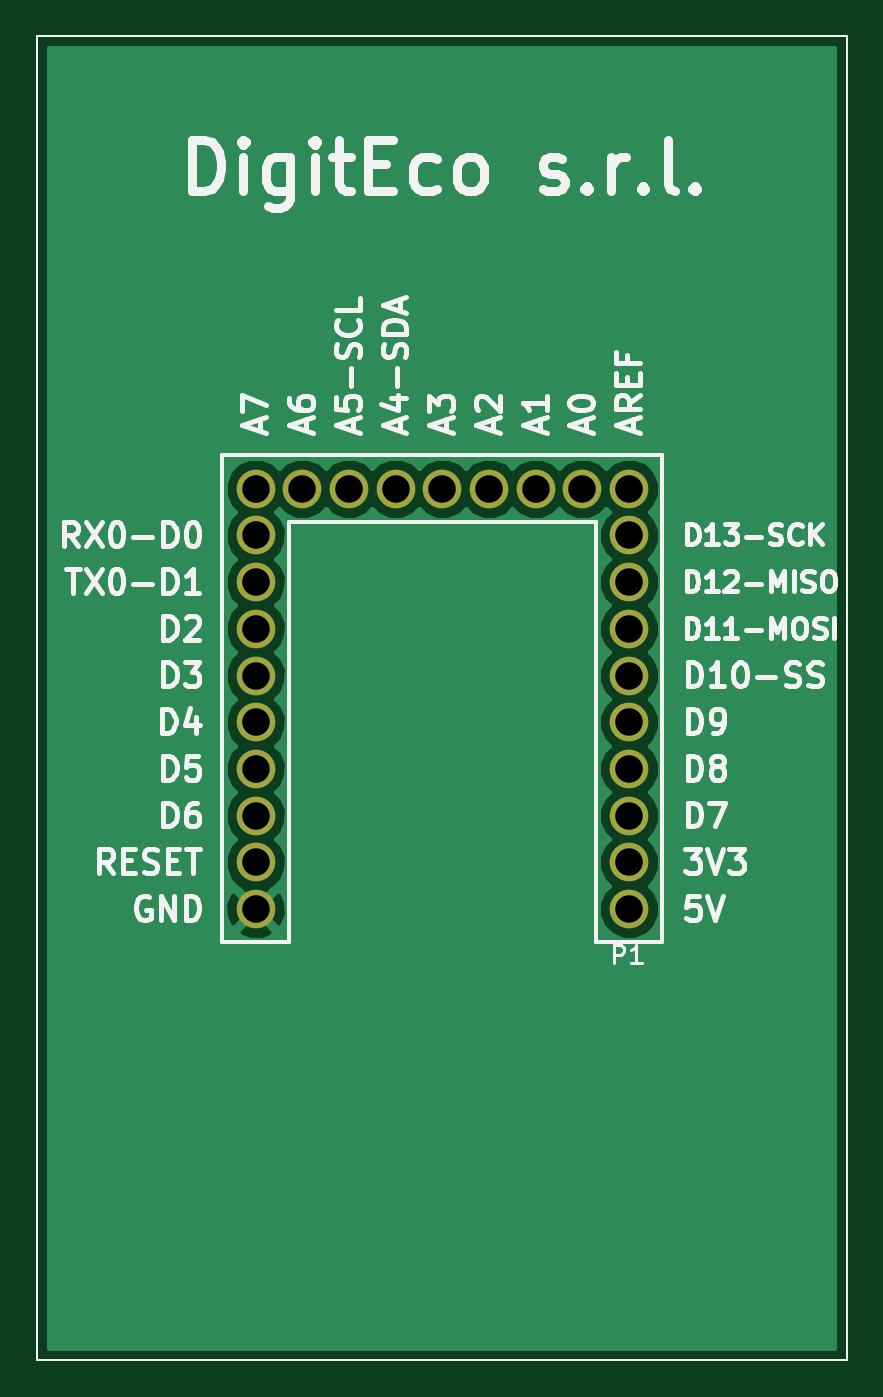
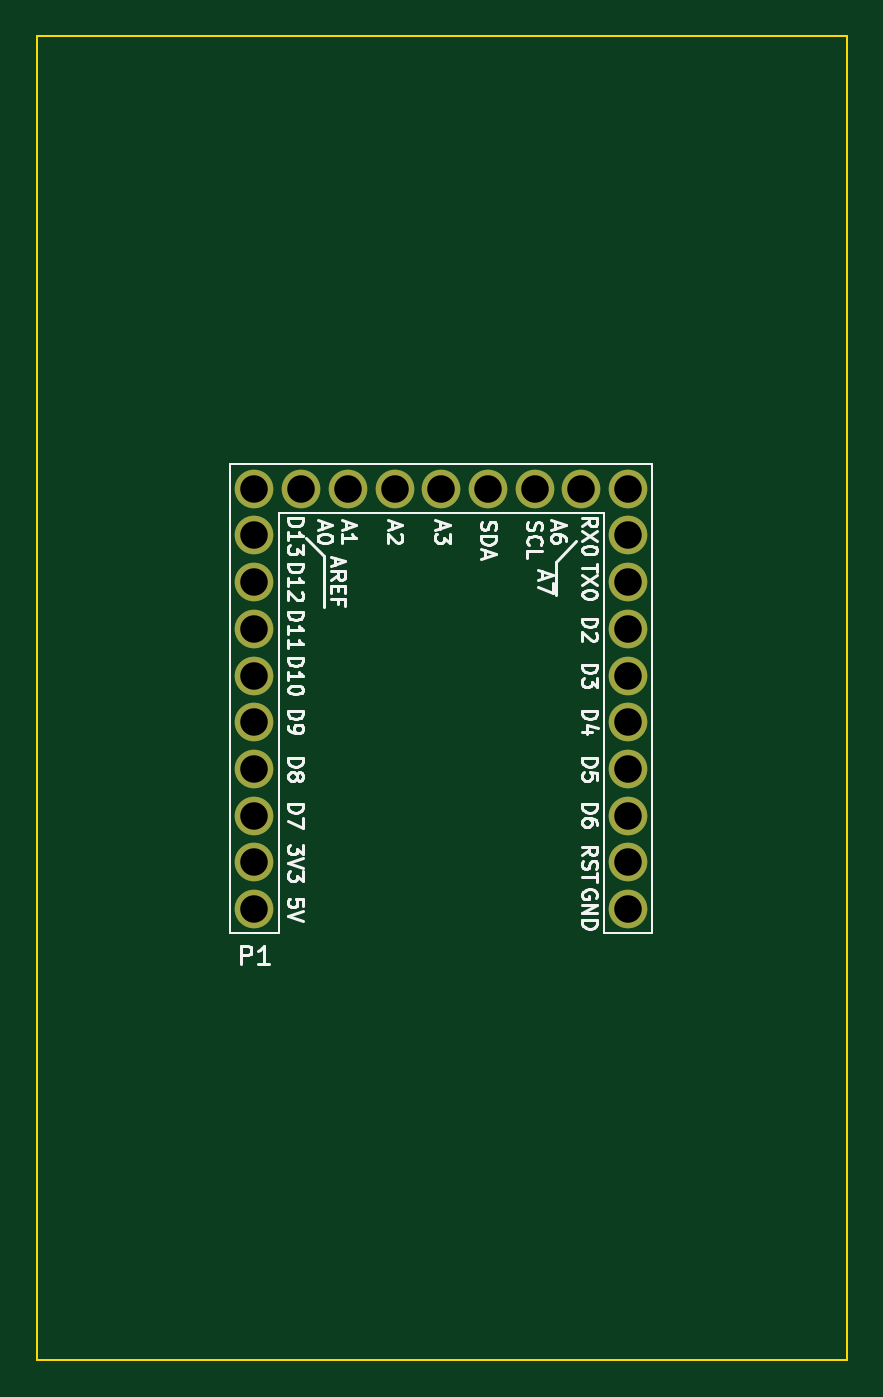
Circuit board: 10 layer files. Board 44.0 x 72.0 mm.
- bottom_copper: Microduino_Supporto_DE-B.Cu.gbr (1015 bytes)
- bottom_mask: Microduino_Supporto_DE-B.Mask.gbr (1009 bytes)
- paste: Microduino_Supporto_DE-B.Paste.gbr (276 bytes)
- bottom_silk: Microduino_Supporto_DE-B.SilkS.gbr (21395 bytes)
- outline: Microduino_Supporto_DE-Edge.Cuts.gbr (541 bytes)
- top_copper: Microduino_Supporto_DE-F.Cu.gbr (16894 bytes)
- top_mask: Microduino_Supporto_DE-F.Mask.gbr (1009 bytes)
- paste: Microduino_Supporto_DE-F.Paste.gbr (276 bytes)
- top_silk: Microduino_Supporto_DE-F.SilkS.gbr (32215 bytes)
- drill: Microduino_Supporto_DE.drl (614 bytes)

=== bottom_copper: Microduino_Supporto_DE-B.Cu.gbr ===
G04 #@! TF.FileFunction,Copper,L2,Bot,Signal*
%FSLAX46Y46*%
G04 Gerber Fmt 4.6, Leading zero omitted, Abs format (unit mm)*
G04 Created by KiCad (PCBNEW 4.0.6) date 10/12/17 07:53:40*
%MOMM*%
%LPD*%
G01*
G04 APERTURE LIST*
%ADD10C,0.100000*%
%ADD11C,2.100000*%
G04 APERTURE END LIST*
D10*
D11*
X159770000Y-76100000D03*
X159770000Y-78640000D03*
X159770000Y-81180000D03*
X159770000Y-83720000D03*
X159770000Y-86260000D03*
X159770000Y-88800000D03*
X159770000Y-91340000D03*
X159770000Y-93880000D03*
X159770000Y-96420000D03*
X159770000Y-73560000D03*
X157230000Y-73560000D03*
X154690000Y-73560000D03*
X152150000Y-73560000D03*
X149610000Y-73560000D03*
X147070000Y-73560000D03*
X144530000Y-73560000D03*
X141990000Y-73560000D03*
X139450000Y-73560000D03*
X139450000Y-76100000D03*
X139450000Y-78640000D03*
X139450000Y-81180000D03*
X139450000Y-83720000D03*
X139450000Y-86260000D03*
X139450000Y-88800000D03*
X139450000Y-91340000D03*
X139450000Y-93880000D03*
X139450000Y-96420000D03*
M02*

=== bottom_mask: Microduino_Supporto_DE-B.Mask.gbr ===
G04 #@! TF.FileFunction,Soldermask,Bot*
%FSLAX46Y46*%
G04 Gerber Fmt 4.6, Leading zero omitted, Abs format (unit mm)*
G04 Created by KiCad (PCBNEW 4.0.6) date 10/12/17 07:53:40*
%MOMM*%
%LPD*%
G01*
G04 APERTURE LIST*
%ADD10C,0.100000*%
%ADD11C,2.100000*%
G04 APERTURE END LIST*
D10*
D11*
X159770000Y-76100000D03*
X159770000Y-78640000D03*
X159770000Y-81180000D03*
X159770000Y-83720000D03*
X159770000Y-86260000D03*
X159770000Y-88800000D03*
X159770000Y-91340000D03*
X159770000Y-93880000D03*
X159770000Y-96420000D03*
X159770000Y-73560000D03*
X157230000Y-73560000D03*
X154690000Y-73560000D03*
X152150000Y-73560000D03*
X149610000Y-73560000D03*
X147070000Y-73560000D03*
X144530000Y-73560000D03*
X141990000Y-73560000D03*
X139450000Y-73560000D03*
X139450000Y-76100000D03*
X139450000Y-78640000D03*
X139450000Y-81180000D03*
X139450000Y-83720000D03*
X139450000Y-86260000D03*
X139450000Y-88800000D03*
X139450000Y-91340000D03*
X139450000Y-93880000D03*
X139450000Y-96420000D03*
M02*

=== paste: Microduino_Supporto_DE-B.Paste.gbr ===
G04 #@! TF.FileFunction,Paste,Bot*
%FSLAX46Y46*%
G04 Gerber Fmt 4.6, Leading zero omitted, Abs format (unit mm)*
G04 Created by KiCad (PCBNEW 4.0.6) date 10/12/17 07:53:40*
%MOMM*%
%LPD*%
G01*
G04 APERTURE LIST*
%ADD10C,0.100000*%
G04 APERTURE END LIST*
D10*
M02*

=== bottom_silk: Microduino_Supporto_DE-B.SilkS.gbr (21395 bytes, source omitted) ===
=== outline: Microduino_Supporto_DE-Edge.Cuts.gbr ===
G04 #@! TF.FileFunction,Profile,NP*
%FSLAX46Y46*%
G04 Gerber Fmt 4.6, Leading zero omitted, Abs format (unit mm)*
G04 Created by KiCad (PCBNEW 4.0.6) date 10/12/17 07:53:40*
%MOMM*%
%LPD*%
G01*
G04 APERTURE LIST*
%ADD10C,0.100000*%
G04 APERTURE END LIST*
D10*
X171602400Y-48920400D02*
X127558800Y-48920400D01*
X171602400Y-48971200D02*
X171602400Y-48920400D01*
X171602400Y-120954800D02*
X171602400Y-48971200D01*
X127558800Y-120954800D02*
X171602400Y-120954800D01*
X127558800Y-120954800D02*
X127558800Y-48920400D01*
M02*

=== top_copper: Microduino_Supporto_DE-F.Cu.gbr (16894 bytes, source omitted) ===
=== top_mask: Microduino_Supporto_DE-F.Mask.gbr ===
G04 #@! TF.FileFunction,Soldermask,Top*
%FSLAX46Y46*%
G04 Gerber Fmt 4.6, Leading zero omitted, Abs format (unit mm)*
G04 Created by KiCad (PCBNEW 4.0.6) date 10/12/17 07:53:40*
%MOMM*%
%LPD*%
G01*
G04 APERTURE LIST*
%ADD10C,0.100000*%
%ADD11C,2.100000*%
G04 APERTURE END LIST*
D10*
D11*
X159770000Y-76100000D03*
X159770000Y-78640000D03*
X159770000Y-81180000D03*
X159770000Y-83720000D03*
X159770000Y-86260000D03*
X159770000Y-88800000D03*
X159770000Y-91340000D03*
X159770000Y-93880000D03*
X159770000Y-96420000D03*
X159770000Y-73560000D03*
X157230000Y-73560000D03*
X154690000Y-73560000D03*
X152150000Y-73560000D03*
X149610000Y-73560000D03*
X147070000Y-73560000D03*
X144530000Y-73560000D03*
X141990000Y-73560000D03*
X139450000Y-73560000D03*
X139450000Y-76100000D03*
X139450000Y-78640000D03*
X139450000Y-81180000D03*
X139450000Y-83720000D03*
X139450000Y-86260000D03*
X139450000Y-88800000D03*
X139450000Y-91340000D03*
X139450000Y-93880000D03*
X139450000Y-96420000D03*
M02*

=== paste: Microduino_Supporto_DE-F.Paste.gbr ===
G04 #@! TF.FileFunction,Paste,Top*
%FSLAX46Y46*%
G04 Gerber Fmt 4.6, Leading zero omitted, Abs format (unit mm)*
G04 Created by KiCad (PCBNEW 4.0.6) date 10/12/17 07:53:40*
%MOMM*%
%LPD*%
G01*
G04 APERTURE LIST*
%ADD10C,0.100000*%
G04 APERTURE END LIST*
D10*
M02*

=== top_silk: Microduino_Supporto_DE-F.SilkS.gbr (32215 bytes, source omitted) ===
=== drill: Microduino_Supporto_DE.drl ===
M48
;DRILL file {KiCad 4.0.6} date 10/12/17 07:53:37
;FORMAT={-:-/ absolute / inch / decimal}
FMAT,2
INCH,TZ
T1C0.059
%
G90
G05
M72
T1
X5.4902Y-2.8961
X5.4902Y-2.9961
X5.4902Y-3.0961
X5.4902Y-3.1961
X5.4902Y-3.2961
X5.4902Y-3.3961
X5.4902Y-3.4961
X5.4902Y-3.5961
X5.4902Y-3.6961
X5.4902Y-3.7961
X5.5902Y-2.8961
X5.6902Y-2.8961
X5.7902Y-2.8961
X5.8902Y-2.8961
X5.9902Y-2.8961
X6.0902Y-2.8961
X6.1902Y-2.8961
X6.2902Y-2.8961
X6.2902Y-2.9961
X6.2902Y-3.0961
X6.2902Y-3.1961
X6.2902Y-3.2961
X6.2902Y-3.3961
X6.2902Y-3.4961
X6.2902Y-3.5961
X6.2902Y-3.6961
X6.2902Y-3.7961
T0
M30

